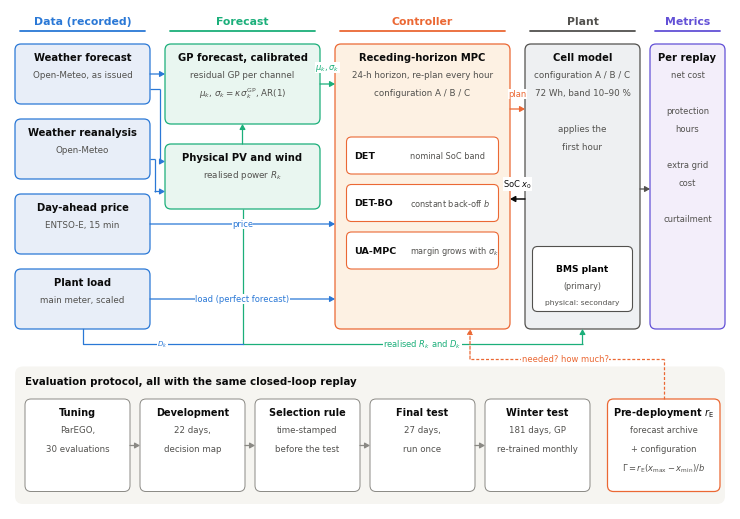

Here is the Python script that generated this plot: (Note: this script raises an exception after producing the figure.)
"""Architecture of the simulation (closed-loop replay) and of the evaluation protocol."""
import os as _os  # paths: see experiments/extended/README.md
UA_WORK = _os.environ.get("UA_WORK", "work/extended")      # working tree (layout in README)
UA_CODE = _os.environ.get("UA_CODE", "code")               # controller code (Kairos)
UA_KAIROS = _os.environ.get("UA_KAIROS", "work")           # work copies made by experiments/make_work.sh
import matplotlib
matplotlib.use("Agg")
import matplotlib.pyplot as plt
from matplotlib.patches import FancyBboxPatch, FancyArrowPatch

OUT = UA_WORK + "/rev2/work/figs/fig00_architecture"
INK, INK2, MUTED = "#0b0b0b", "#52514e", "#8a8984"
FILL = {"data": "#e8eef8", "model": "#e9f6f0", "ctrl": "#fdf1e3", "plant": "#eef0f2", "met": "#f3eefa"}
EDGE = {"data": "#2a78d6", "model": "#1baf7a", "ctrl": "#eb6834", "plant": "#52514e", "met": "#6250d6"}
plt.rcParams.update({"font.family": "DejaVu Sans", "mathtext.fontset": "dejavusans"})

fig = plt.figure(figsize=(7.2, 5.0))
ax = fig.add_axes([0, 0, 1, 1]); ax.set_xlim(0, 144); ax.set_ylim(0, 100); ax.axis("off")

def box(x, y, w, h, title, lines=(), kind=None, fc="white", ec=INK2, tsize=7.2, lsize=6.3, lw=0.9, gap=3.6):
    if kind: fc, ec = FILL[kind], EDGE[kind]
    ax.add_patch(FancyBboxPatch((x, y), w, h, boxstyle="round,pad=0,rounding_size=1.2", fc=fc, ec=ec, lw=lw, zorder=2))
    ax.text(x + w / 2, y + h - 2.6, title, ha="center", va="center", fontsize=tsize, weight="bold", color=INK, zorder=3)
    for i, t in enumerate(lines):
        ax.text(x + w / 2, y + h - 6.2 - gap * i, t, ha="center", va="center", fontsize=lsize, color=INK2, zorder=3)

def arrow(pts, color=INK2, lw=0.9, ls="-", label=None, lpos=None, lsize=6.0, lcolor=None, ha="center"):
    """poly-line with an arrow head on the last segment"""
    for (x0, y0), (x1, y1) in zip(pts[:-2], pts[1:-1]):
        ax.plot([x0, x1], [y0, y1], color=color, lw=lw, ls=ls, zorder=4, solid_capstyle="butt")
    a = FancyArrowPatch(pts[-2], pts[-1], arrowstyle="-|>,head_length=3.0,head_width=1.7", color=color, lw=lw, linestyle=ls,
                        shrinkA=0, shrinkB=0, zorder=4)
    ax.add_patch(a)
    if label:
        ax.text(lpos[0], lpos[1], label, fontsize=lsize, ha=ha, va="center", color=lcolor or color, zorder=5,
                bbox=dict(fc="white", ec="none", pad=0.25))

def header(x, w, label, kind):
    ax.text(x + w / 2, 97.6, label, ha="center", va="center", fontsize=7.8, weight="bold", color=EDGE[kind])
    ax.plot([x + 1, x + w - 1], [95.6, 95.6], color=EDGE[kind], lw=1.3, solid_capstyle="round")

header(1, 27, "Data (recorded)", "data"); header(31, 31, "Forecast", "model"); header(65, 35, "Controller", "ctrl")
header(103, 23, "Plant", "plant"); header(128, 15, "Metrics", "met")

# data
box(1, 81, 27, 12, "Weather forecast", ("Open-Meteo, as issued",), "data")
box(1, 66, 27, 12, "Weather reanalysis", ("Open-Meteo",), "data")
box(1, 51, 27, 12, "Day-ahead price", ("ENTSO-E, 15 min",), "data")
box(1, 36, 27, 12, "Plant load", ("main meter, scaled",), "data")

# forecast
box(31, 77, 31, 16, "GP forecast, calibrated", ("residual GP per channel", r"$\mu_k$, $\sigma_k=\kappa\,\sigma^{\mathrm{GP}}_k$, AR(1)"), "model")
box(31, 60, 31, 13, "Physical PV and wind", (r"realised power $R_k$",), "model")

# controller
box(65, 36, 35, 57, "Receding-horizon MPC", ("24-h horizon, re-plan every hour", "configuration A / B / C"), "ctrl")
chips = [("DET", "nominal SoC band"), ("DET-BO", r"constant back-off $b$"), ("UA-MPC", r"margin grows with $\sigma_k$")]
for i, (n, t) in enumerate(chips):
    y = 67 - 9.5 * i
    ax.add_patch(FancyBboxPatch((67.3, y), 30.4, 7.4, boxstyle="round,pad=0,rounding_size=1.0", fc="white", ec=EDGE["ctrl"], lw=0.8, zorder=3))
    ax.text(68.8, y + 3.7, n, fontsize=6.8, weight="bold", va="center", ha="left", color=INK, zorder=4)
    ax.text(80.0, y + 3.7, t, fontsize=5.9, va="center", ha="left", color=INK2, zorder=4)

# plant
box(103, 36, 23, 57, "Cell model", ("configuration A / B / C", "72 Wh, band 10–90 %", "", "applies the", "first hour"), "plant")
ax.add_patch(FancyBboxPatch((104.5, 39.5), 20, 13, boxstyle="round,pad=0,rounding_size=1.0", fc="white", ec=EDGE["plant"], lw=0.8, zorder=3))
ax.text(114.5, 48.0, "BMS plant", fontsize=6.6, weight="bold", ha="center", va="center", zorder=4)
ax.text(114.5, 44.6, "(primary)", fontsize=5.8, ha="center", va="center", color=INK2, zorder=4)
ax.text(114.5, 41.4, "physical: secondary", fontsize=5.4, ha="center", va="center", color=INK2, zorder=4)

# metrics
box(128, 36, 15, 57, "Per replay", ("net cost", "", "protection", "hours", "", "extra grid", "cost", "", "curtailment"), "met", lsize=6.0, gap=3.6)

# arrows
arrow([(28, 87), (31, 87)], EDGE["data"])                                   # forecast weather -> GP
arrow([(28, 70), (29.0, 70), (29.0, 63.5), (31, 63.5)], EDGE["data"])                                 # reanalysis -> physical
arrow([(28, 84), (30.0, 84), (30.0, 69.5), (31, 69.5)], EDGE["data"])           # forecast weather -> physical (physical forecast)
arrow([(46.5, 73), (46.5, 77)], EDGE["model"])                              # physical -> GP
arrow([(62, 85), (65, 85)], EDGE["model"], label=r"$\mu_k,\sigma_k$", lpos=(63.5, 88.3))
arrow([(28, 57), (65, 57)], EDGE["data"], label="price", lpos=(46.5, 57))
arrow([(28, 42), (65, 42)], EDGE["data"], label="load (perfect forecast)", lpos=(46.5, 42))
arrow([(100, 80), (103, 80)], EDGE["ctrl"], label="plan", lpos=(101.5, 83.0))
arrow([(103, 62), (100, 62)], INK, lw=1.1, label=r"SoC $x_0$", lpos=(101.5, 65.0), lcolor=INK)
arrow([(46.5, 60), (46.5, 33), (114.5, 33), (114.5, 36)], EDGE["model"], label=r"realised $R_k$ and $D_k$", lpos=(82.5, 33))
ax.plot([14.5, 14.5, 46.5], [36, 33, 33], color=EDGE["data"], lw=0.9, zorder=4); ax.text(30.5, 33, r"$D_k$", fontsize=5.0, ha="center", va="center", color=EDGE["data"], zorder=5, bbox=dict(fc="white", ec="none", pad=0.25))
arrow([(126, 64), (128, 64)], EDGE["plant"])

# protocol band
ax.add_patch(FancyBboxPatch((1, 1.0), 142, 27.5, boxstyle="round,pad=0,rounding_size=1.6", fc="#f6f5f1", ec="none", zorder=0))
ax.text(3, 25.6, "Evaluation protocol, all with the same closed-loop replay", fontsize=7.4, weight="bold", ha="left", va="center", color=INK)
steps = [("Tuning", ["ParEGO,", "30 evaluations"]),
         ("Development", ["22 days,", "decision map"]),
         ("Selection rule", ["time-stamped", "before the test"]),
         ("Final test", ["27 days,", "run once"]),
         ("Winter test", ["181 days, GP", "re-trained monthly"])]
x = 3.0
for i, (t, ls) in enumerate(steps):
    w = 21.0
    box(x, 3.5, w, 18.5, t, ls, fc="white", ec=MUTED, tsize=7.0, lsize=6.2, lw=0.7, gap=3.8)
    if i < len(steps) - 1:
        arrow([(x + w, 12.7), (x + w + 2.0, 12.7)], MUTED)
    x += w + 2.0
box(119.5, 3.5, 22.5, 18.5, r"Pre-deployment $r_\mathrm{E}$", ("forecast archive", "+ configuration", r"$\Gamma=r_\mathrm{E}(x_{\max}-x_{\min})/b$"), ec=EDGE["ctrl"], tsize=7.0, lsize=6.0, lw=0.9, gap=3.8)
arrow([(130.75, 22), (130.75, 30.0), (92, 30.0), (92, 36)], EDGE["ctrl"], ls=(0, (2.4, 1.5)),
      label="needed? how much?", lpos=(111, 30.0))

fig.savefig(OUT + ".pdf"); fig.savefig(OUT + ".png", dpi=250)
print("saved")
